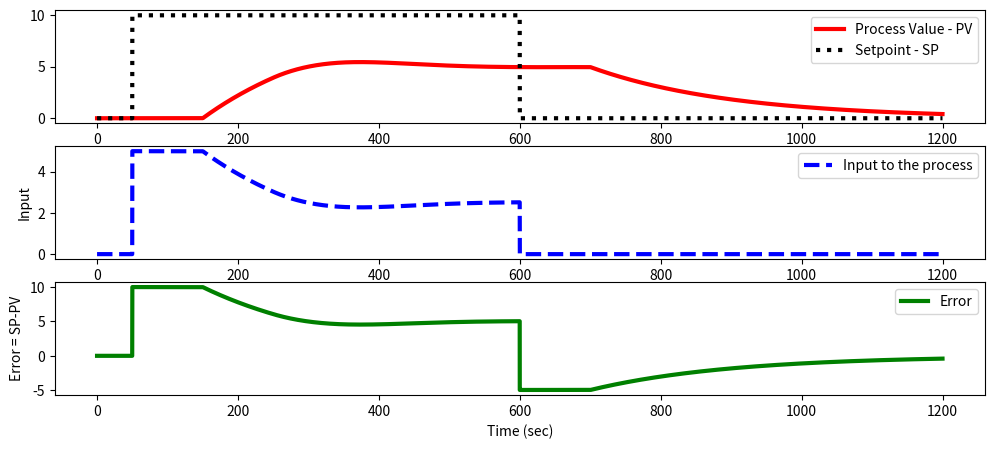

The script that saved this image:
import numpy as np
import matplotlib.pyplot as plt
from scipy.integrate import solve_ivp
from scipy.interpolate import interp1d


# Notes
# u: refers to the input to the process
# y: refers to the process variable 


animate = False

# Total simulation time
t_sim = 1200      # seconds

# Resolution of the simulation
resolution = 10 # every 0.1 sec 

# Simulation time
t = np.linspace(0, t_sim, t_sim * resolution + 1)
dt = t[1]-t[0]


###############################################################################
# INITIAL CONDITIONS
###############################################################################

# Input at steady state
uss = 0

# Value at steady state
yss = 0

# Initial output value
y = yss

# Initial conditions for the solver
y0 = [yss]


###############################################################################
# STORAGE FOR THE RESULTS
###############################################################################

# Input storage
us = np.ones(t_sim * resolution + 1) * uss

# Output storage
ys = np.ones(t_sim * resolution + 1) * yss

# Error storage
es = np.zeros(t_sim * resolution + 1)


###############################################################################
# CONTROLLER PARAMETERS
###############################################################################

# Define setpoint values
sps = np.zeros(t_sim * resolution + 1)
sps[500:6000] = 10

# The bias term is a constant that is typically set to the value of the input 
# when the controller is first switched from manual to automatic mode.
ubias = 0

Kp = 2     # Process Gain (Δy/Δu)
τp = 200   # Process Time constant (63.2% in one τ)
θp = 100   # Process Dead time (time it takes the output to respond to the input)

# Proportional controller gain
Kc = 0.5

# Simulate time delay
ndelay = int(np.ceil(θp / dt))

# Limits for the actuator
ACTUATOR_MAX = 100
ACTUATOR_MIN = 0


###############################################################################
# SIMULATION
###############################################################################

def model(t, y, u, Kp, τp):
    # Extract values
    y = y[0]
    dydt = (1 / τp) * (-(y - yss) + Kp * (u - uss))
    return [dydt]


plt.figure(1, figsize=(12,5))
if animate:
    plt.ion()
    plt.show()


for i in range(len(t) - 1):
    es[i] = sps[i] - y

    P = Kc * es[i]
    
    # The bias is added only the first time
    if i == 0:
        u = ubias + P
    else:
        u = P

    u = ACTUATOR_MAX if u > ACTUATOR_MAX else u
    u = ACTUATOR_MIN if u < ACTUATOR_MIN else u

    # Store the input in the ith slot
    us[i] = u

    # Implement time delay
    iu = max(0, i - ndelay)

    t0, tf = t[i], t[i+1]
    inputs = [us[iu], Kp, τp]
    
    sol = solve_ivp(
        model,           # A callable defined above
        (t0, tf),        # Interval of integration
        y0,              # Initial conditions
        method='LSODA',  # 'LSODA': equivalent to odeint; 'RK45': good
        max_step=0.1,    # Required if the state is zero for too long
        args=inputs      # Additional arguments for the model
    )
    
    y = sol.y[0, -1]
    y0 = [y, ]
    ys[i+1] = y  # store the output
    
    if animate:
        plt.clf()

        # Output
        plt.subplot(3,1,1)
        plt.plot(t[0:i+1], ys[0:i+1],  'r-', linewidth=3, label='Process Value - PV')
        plt.plot(t[0:i+1], sps[0:i+1], 'k:', linewidth=3, label='Setpoint - SP')
        plt.ylabel('Output')
        plt.legend()
        
        # Input
        plt.subplot(3,1,2)
        plt.plot(t[0:i+1], us[0:i+1], 'b--', linewidth=3, label='Input')
        plt.ylabel('Input')    
        plt.legend()
        
        # Error
        plt.subplot(3,1,3)
        plt.plot(t[0:i+1], es[0:i+1], 'g-', linewidth=3, label='Error')
        plt.ylabel('Error = SP-PV')
        plt.xlabel('Time (sec)')
        plt.legend()
        plt.ylim(bottom=0)
        
        plt.pause(0.01)

# Fill the last unused slot
us[t_sim * resolution]  = us[t_sim * resolution - 1]
es[t_sim * resolution]  = es[t_sim * resolution - 1]


if not animate:
    
    # Output
    plt.subplot(3,1,1)
    plt.plot(t, ys,  'r-', linewidth=3, label='Process Value - PV')
    plt.plot(t, sps, 'k:', linewidth=3, label='Setpoint - SP')
    plt.ylabel('')
    plt.legend()
    
    # Input
    plt.subplot(3,1,2)
    plt.plot(t, us, 'b--', linewidth=3, label='Input to the process')
    plt.ylabel('Input')    
    plt.legend()
    
    # Error
    plt.subplot(3,1,3)
    plt.plot(t, es, 'g-', linewidth=3, label='Error')
    plt.ylabel('Error = SP-PV')
    plt.xlabel('Time (sec)')
    plt.legend()
    
    plt.show()